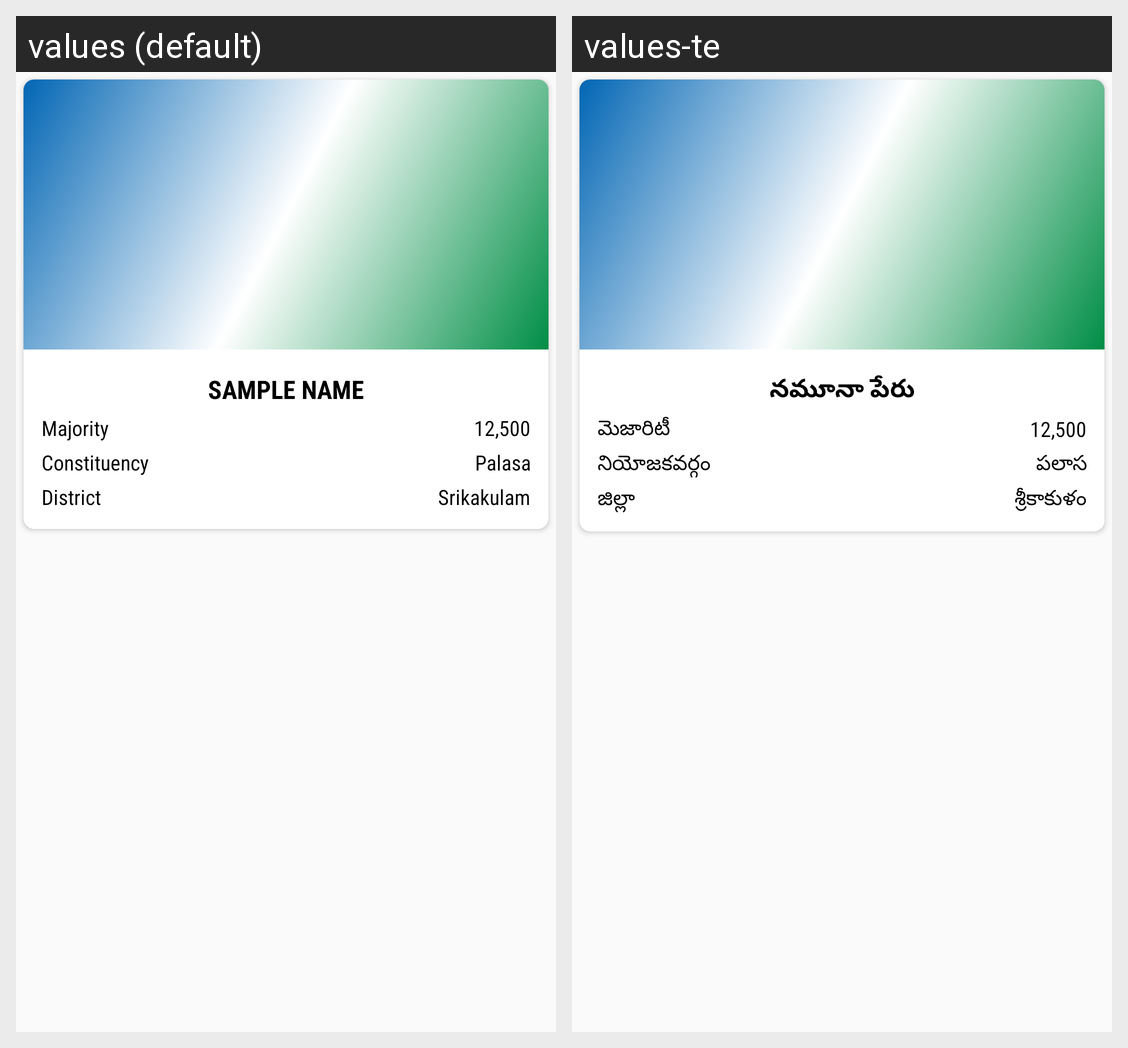

Translations of the strings shown on this Android screen, per locale in the grid:
Android screen res/layout/layout_mla_cell.xml rendered under 2 locales, left to right: values (default), values-te. Device: Nexus 5 (rendered at 1080×1920; each locale shown at half size, 540×960, under a caption strip naming it); theme AppTheme.
Strings drawn on this screen, with the default value and each locale's value (text and hints the layout hard-codes, and strings that could not be matched under every locale, appear in the picture but are not listed):

sample_name
  values: SAMPLE NAME
  values-te: నమూనా పేరు

majority
  values: Majority
  values-te: మెజారిటీ

sample_majority
  values: 12,500
  values-te: 12,500

constituency
  values: Constituency
  values-te: నియోజకవర్గం

sample_constituency
  values: Palasa
  values-te: పలాస

district
  values: District
  values-te: జిల్లా

sample_district
  values: Srikakulam
  values-te: శ్రీకాకుళం
